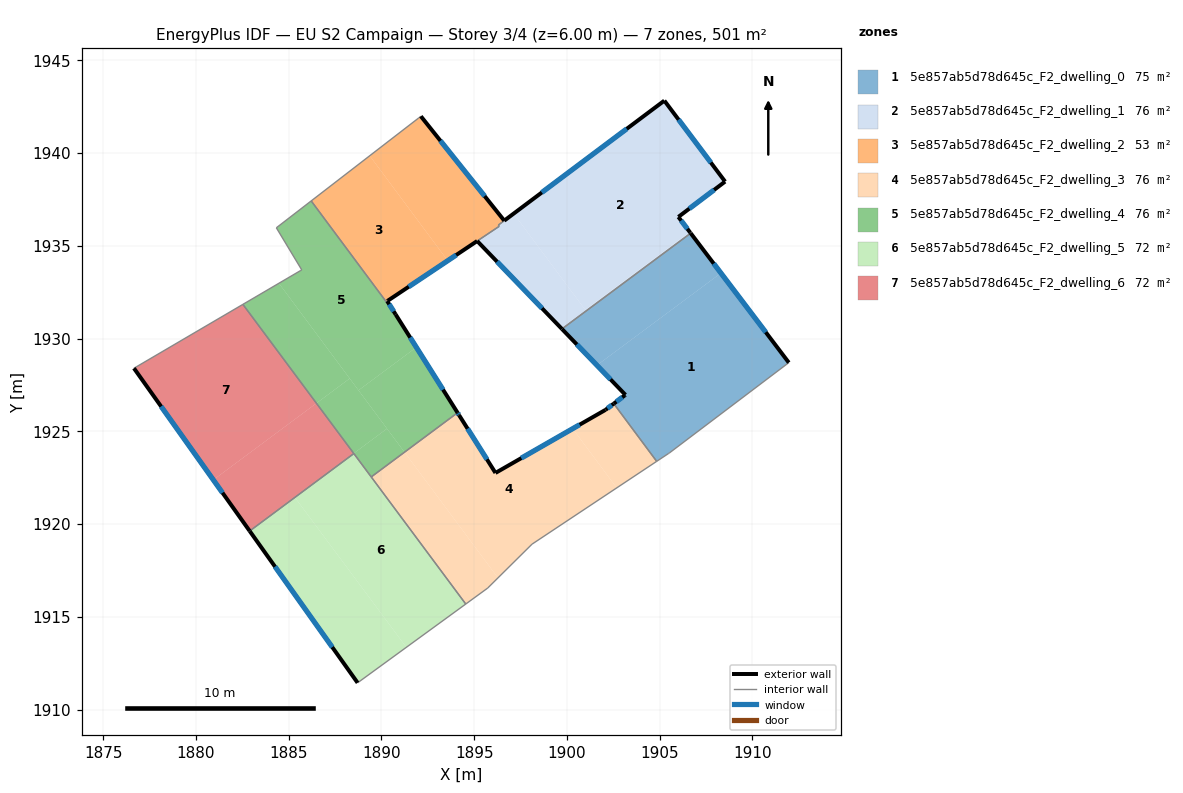
=== STOREY PLAN SPEC (per zone: floor XY polygon, exterior-wall plan segments, windows/doors) ===
zone 1: 5e857ab5d78d645c_F2_dwelling_0  (75.5 m²)
  floor: (1908.30, 1933.53) (1911.96, 1928.70) (1905.53, 1923.83) (1905.47, 1923.79) (1904.84, 1923.38) (1902.53, 1926.49) (1903.16, 1926.96) (1901.62, 1928.56)
  floor: (1906.67, 1935.68) (1908.30, 1933.53) (1901.62, 1928.56) (1899.73, 1930.51)
  exterior wall: (1903.16, 1926.96) – (1903.13, 1926.94)  [0.0 m]
  exterior wall: (1899.73, 1930.51) – (1903.16, 1926.96)  [4.9 m]
    window: (1900.54, 1929.68) – (1902.35, 1927.80)  [4.2 m²]
  exterior wall: (1911.96, 1928.70) – (1906.67, 1935.68)  [8.8 m]
    window: (1910.72, 1930.34) – (1907.92, 1934.04)  [7.4 m²]
  exterior wall: (1903.13, 1926.94) – (1902.53, 1926.49)  [0.8 m]
    window: (1902.99, 1926.83) – (1902.67, 1926.59)  [0.6 m²]
  interior walls: 5
zone 2: 5e857ab5d78d645c_F2_dwelling_1  (76.5 m²)
  floor: (1905.25, 1942.82) (1908.53, 1938.46) (1906.01, 1936.55) (1906.63, 1935.74) (1900.99, 1931.55) (1897.13, 1936.73)
  floor: (1906.63, 1935.74) (1906.65, 1935.71) (1906.66, 1935.69) (1906.67, 1935.68) (1899.73, 1930.51) (1895.16, 1935.25) (1896.35, 1936.05) (1896.30, 1936.11) (1897.13, 1936.73) (1900.99, 1931.55)
  exterior wall: (1908.53, 1938.46) – (1905.25, 1942.82)  [5.5 m]
    window: (1907.76, 1939.48) – (1906.02, 1941.80)  [4.6 m²]
  exterior wall: (1906.01, 1936.55) – (1908.53, 1938.46)  [3.2 m]
    window: (1906.60, 1937.00) – (1907.94, 1938.01)  [2.7 m²]
  exterior wall: (1906.65, 1935.71) – (1906.01, 1936.55)  [1.1 m]
    window: (1906.50, 1935.91) – (1906.16, 1936.36)  [0.9 m²]
  exterior wall: (1906.67, 1935.68) – (1906.65, 1935.71)  [0.0 m]
  exterior wall: (1895.16, 1935.25) – (1899.73, 1930.51)  [6.6 m]
    window: (1896.24, 1934.14) – (1898.66, 1931.63)  [5.6 m²]
  exterior wall: (1905.25, 1942.82) – (1896.62, 1936.35)  [10.8 m]
    window: (1903.23, 1941.30) – (1898.65, 1937.87)  [9.1 m²]
  interior walls: 4
zone 3: 5e857ab5d78d645c_F2_dwelling_2  (53.4 m²)
  floor: (1892.13, 1941.98) (1896.62, 1936.35) (1896.30, 1936.11) (1896.35, 1936.05) (1893.58, 1934.20) (1889.37, 1939.85) (1892.01, 1941.89)
  floor: (1889.37, 1939.85) (1893.58, 1934.20) (1890.32, 1932.02) (1890.77, 1931.30) (1886.22, 1937.42)
  exterior wall: (1896.62, 1936.35) – (1892.13, 1941.98)  [7.2 m]
    window: (1895.57, 1937.67) – (1893.18, 1940.66)  [6.1 m²]
  exterior wall: (1890.32, 1932.02) – (1890.34, 1932.04)  [0.0 m]
  exterior wall: (1890.77, 1931.30) – (1890.32, 1932.02)  [0.9 m]
    window: (1890.66, 1931.47) – (1890.42, 1931.85)  [0.7 m²]
  exterior wall: (1890.34, 1932.04) – (1895.16, 1935.26)  [5.8 m]
    window: (1891.48, 1932.79) – (1894.03, 1934.50)  [4.9 m²]
  interior walls: 6
zone 4: 5e857ab5d78d645c_F2_dwelling_3  (76.3 m²)
  floor: (1900.31, 1925.14) (1902.69, 1921.95) (1898.12, 1918.91) (1896.29, 1917.10) (1891.25, 1923.87) (1894.11, 1926.00) (1894.17, 1925.90) (1894.19, 1925.87) (1896.15, 1922.75)
  floor: (1902.53, 1926.49) (1904.84, 1923.38) (1902.69, 1921.95) (1900.31, 1925.14) (1902.08, 1926.15)
  floor: (1891.25, 1923.87) (1896.29, 1917.10) (1895.73, 1916.55) (1894.55, 1915.69) (1889.45, 1922.54)
  exterior wall: (1894.19, 1925.87) – (1894.11, 1926.00)  [0.2 m]
    window: (1894.17, 1925.90) – (1894.13, 1925.97)  [0.1 m²]
  exterior wall: (1896.15, 1922.75) – (1894.19, 1925.87)  [3.7 m]
    window: (1895.69, 1923.49) – (1894.65, 1925.14)  [3.1 m²]
  exterior wall: (1902.08, 1926.15) – (1896.15, 1922.75)  [6.8 m]
    window: (1900.69, 1925.36) – (1897.54, 1923.55)  [5.8 m²]
  exterior wall: (1902.53, 1926.49) – (1902.08, 1926.15)  [0.6 m]
    window: (1902.42, 1926.41) – (1902.19, 1926.23)  [0.5 m²]
  interior walls: 6
zone 5: 5e857ab5d78d645c_F2_dwelling_4  (76.2 m²)
  floor: (1886.22, 1937.42) (1890.77, 1931.30) (1891.89, 1929.53) (1888.77, 1927.21) (1884.48, 1932.98) (1885.66, 1933.67) (1885.71, 1933.70) (1884.34, 1935.97)
  floor: (1891.89, 1929.53) (1894.11, 1926.00) (1891.25, 1923.87) (1888.77, 1927.21)
  floor: (1884.48, 1932.98) (1888.29, 1927.84) (1886.50, 1926.51) (1882.53, 1931.84)
  floor: (1890.30, 1925.14) (1891.25, 1923.87) (1889.45, 1922.54) (1888.51, 1923.81)
  floor: (1888.29, 1927.84) (1890.30, 1925.14) (1888.51, 1923.81) (1886.50, 1926.51)
  exterior wall: (1894.11, 1926.00) – (1890.77, 1931.30)  [6.3 m]
    window: (1893.32, 1927.24) – (1891.55, 1930.05)  [5.3 m²]
  interior walls: 8
zone 6: 5e857ab5d78d645c_F2_dwelling_5  (71.6 m²)
  floor: (1888.52, 1923.80) (1894.55, 1915.69) (1891.35, 1913.35) (1885.34, 1921.43)
  floor: (1885.34, 1921.43) (1891.35, 1913.35) (1888.72, 1911.44) (1882.90, 1919.62)
  exterior wall: (1882.90, 1919.62) – (1888.72, 1911.44)  [10.0 m]
    window: (1884.27, 1917.70) – (1887.35, 1913.36)  [8.5 m²]
  interior walls: 4
zone 7: 5e857ab5d78d645c_F2_dwelling_6  (71.6 m²)
  floor: (1886.50, 1926.51) (1888.51, 1923.81) (1885.33, 1921.44) (1885.34, 1921.43) (1882.90, 1919.62) (1880.94, 1922.38)
  floor: (1882.53, 1931.84) (1886.50, 1926.51) (1880.94, 1922.38) (1876.66, 1928.40)
  floor: (1888.51, 1923.81) (1888.52, 1923.80) (1885.34, 1921.43) (1885.33, 1921.44)
  exterior wall: (1876.66, 1928.40) – (1882.90, 1919.62)  [10.8 m]
    window: (1878.13, 1926.34) – (1881.44, 1921.68)  [9.1 m²]
  interior walls: 3

=== DERIVED (storey summary) ===
Building: EU S2 Campaign
Storey: 3 of 4  (floor level z = 6.00 m)
Storey gross floor area: 501.0 m²
Zones on this storey: 7
  - 5e857ab5d78d645c_F2_dwelling_0: floor 75.5 m²; exterior wall 14.5 m (43.4 m²); 3 window(s) 12.2 m²; WWR 28.1%
  - 5e857ab5d78d645c_F2_dwelling_1: floor 76.5 m²; exterior wall 27.1 m (81.2 m²); 5 window(s) 22.8 m²; WWR 28.1%
  - 5e857ab5d78d645c_F2_dwelling_2: floor 53.4 m²; exterior wall 13.9 m (41.7 m²); 3 window(s) 11.7 m²; WWR 28.1%
  - 5e857ab5d78d645c_F2_dwelling_3: floor 76.3 m²; exterior wall 11.2 m (33.7 m²); 4 window(s) 9.5 m²; WWR 28.1%
  - 5e857ab5d78d645c_F2_dwelling_4: floor 76.2 m²; exterior wall 6.3 m (18.8 m²); 1 window(s) 5.3 m²; WWR 28.1%
  - 5e857ab5d78d645c_F2_dwelling_5: floor 71.6 m²; exterior wall 10.0 m (30.1 m²); 1 window(s) 8.5 m²; WWR 28.1%
  - 5e857ab5d78d645c_F2_dwelling_6: floor 71.6 m²; exterior wall 10.8 m (32.3 m²); 1 window(s) 9.1 m²; WWR 28.1%
Zone adjacency (shared interzone walls):
  - 5e857ab5d78d645c_F2_dwelling_0 ↔ 5e857ab5d78d645c_F2_dwelling_1
  - 5e857ab5d78d645c_F2_dwelling_0 ↔ 5e857ab5d78d645c_F2_dwelling_3
  - 5e857ab5d78d645c_F2_dwelling_1 ↔ 5e857ab5d78d645c_F2_dwelling_2
  - 5e857ab5d78d645c_F2_dwelling_2 ↔ 5e857ab5d78d645c_F2_dwelling_4
  - 5e857ab5d78d645c_F2_dwelling_3 ↔ 5e857ab5d78d645c_F2_dwelling_4
  - 5e857ab5d78d645c_F2_dwelling_3 ↔ 5e857ab5d78d645c_F2_dwelling_5
  - 5e857ab5d78d645c_F2_dwelling_4 ↔ 5e857ab5d78d645c_F2_dwelling_5
  - 5e857ab5d78d645c_F2_dwelling_4 ↔ 5e857ab5d78d645c_F2_dwelling_6
  - 5e857ab5d78d645c_F2_dwelling_5 ↔ 5e857ab5d78d645c_F2_dwelling_6